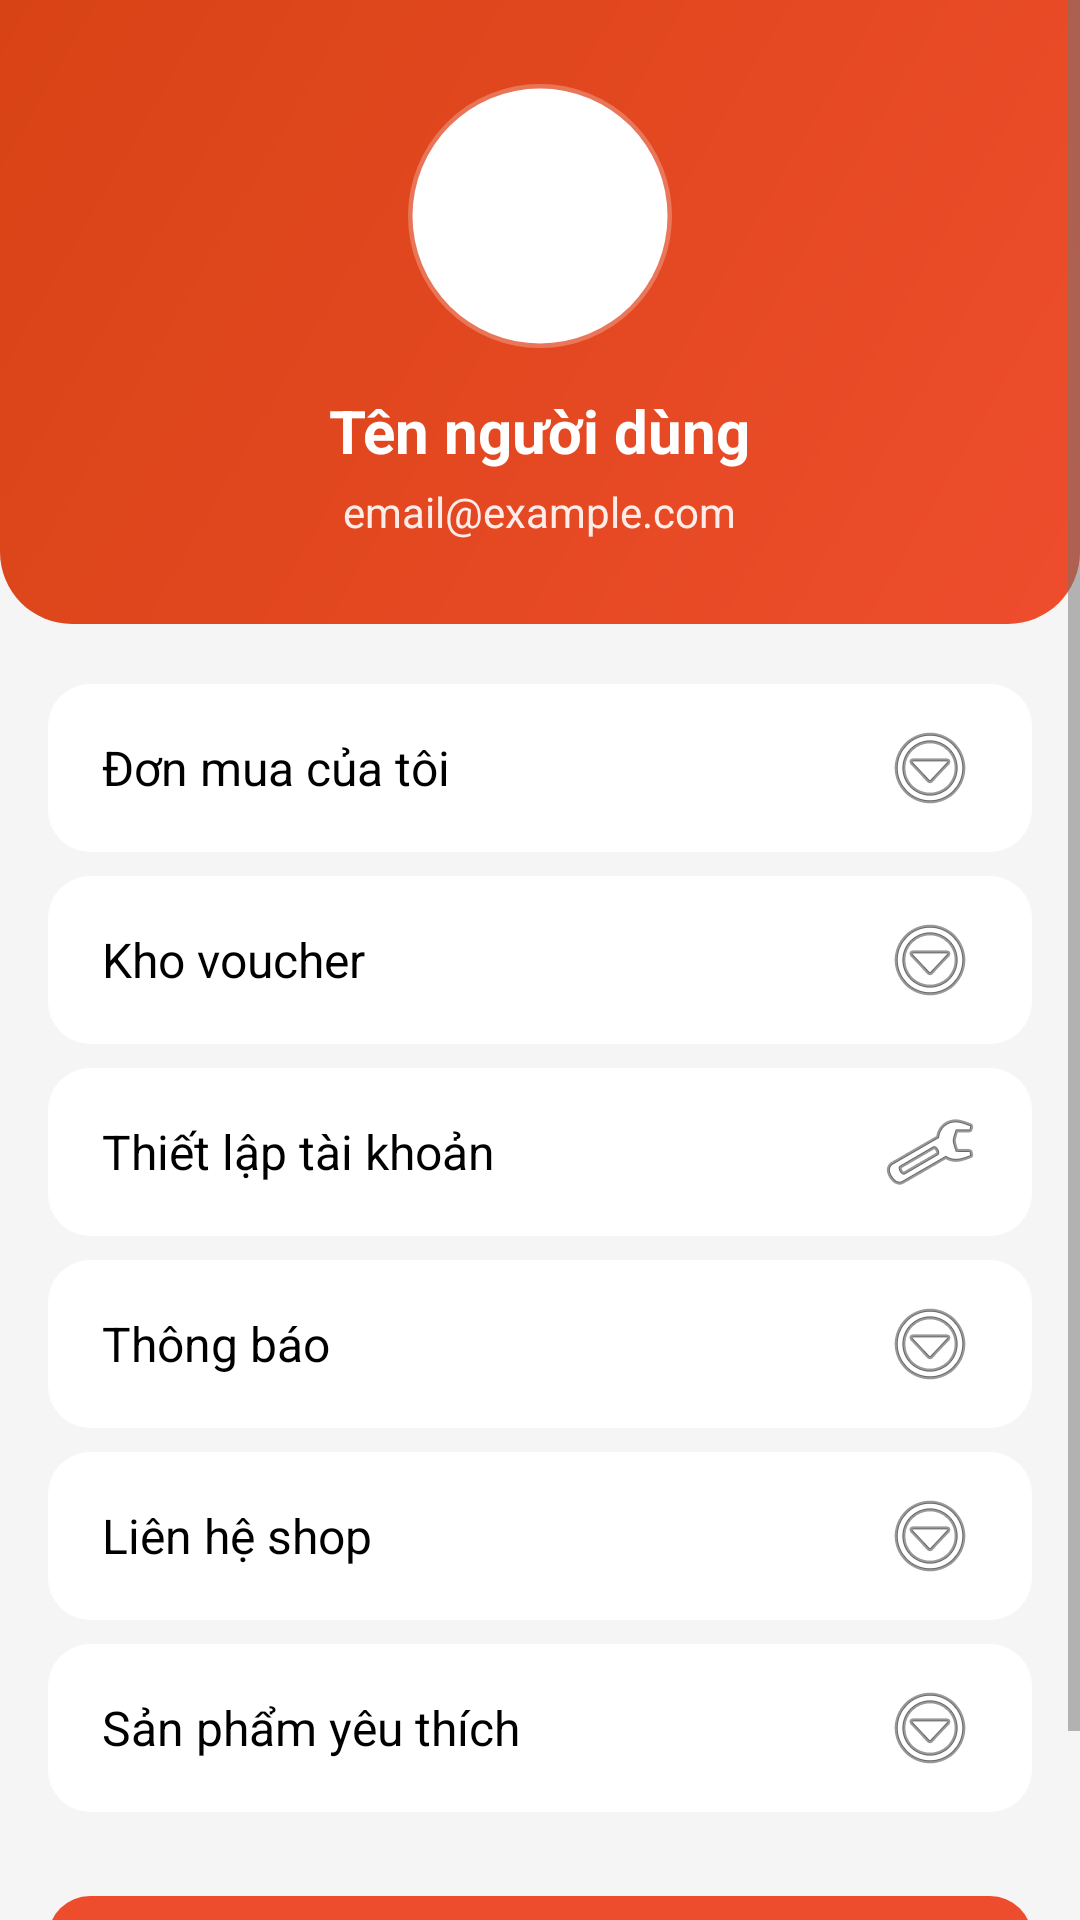

The Android layout XML behind this screen, and the referenced resources:
<!-- AndroidManifest.xml: application theme Theme.MyApplication -->
<!-- res/layout/fragment_profile.xml -->
<?xml version="1.0" encoding="utf-8"?>
<ScrollView xmlns:android="http://schemas.android.com/apk/res/android"
    android:layout_width="match_parent"
    android:layout_height="match_parent"
    android:background="@color/background_light"
    android:fillViewport="true">

    <LinearLayout
        android:layout_width="match_parent"
        android:layout_height="wrap_content"
        android:orientation="vertical"
        android:paddingBottom="24dp">

        
        <LinearLayout
            android:layout_width="match_parent"
            android:layout_height="wrap_content"
            android:background="@drawable/bg_profile_header"
            android:orientation="vertical"
            android:gravity="center"
            android:paddingTop="28dp"
            android:paddingBottom="28dp"
            android:paddingStart="24dp"
            android:paddingEnd="24dp">

            <FrameLayout
                android:layout_width="wrap_content"
                android:layout_height="wrap_content">

                <View
                    android:layout_width="88dp"
                    android:layout_height="88dp"
                    android:background="@drawable/avatar_circle" />

                <ImageView
                    android:layout_width="44dp"
                    android:layout_height="44dp"
                    android:layout_gravity="center"
                    android:src="@drawable/ic_person_profile"
                    android:contentDescription="@null" />
            </FrameLayout>

            <TextView
                android:id="@+id/tv_profile_name"
                android:layout_width="wrap_content"
                android:layout_height="wrap_content"
                android:text="Tên người dùng"
                android:textColor="@color/white"
                android:textStyle="bold"
                android:textSize="20sp"
                android:layout_marginTop="14dp"
                android:maxLines="1"
                android:ellipsize="end" />

            <TextView
                android:id="@+id/tv_profile_email"
                android:layout_width="wrap_content"
                android:layout_height="wrap_content"
                android:text="email@example.com"
                android:textColor="@color/white"
                android:alpha="0.9"
                android:textSize="14sp"
                android:layout_marginTop="4dp"
                android:maxLines="1"
                android:ellipsize="end" />
        </LinearLayout>

        
        <LinearLayout
            android:layout_width="match_parent"
            android:layout_height="wrap_content"
            android:orientation="vertical"
            android:paddingStart="16dp"
            android:paddingEnd="16dp"
            android:layout_marginTop="20dp">

            <TextView
                android:id="@+id/tv_my_orders"
                android:layout_width="match_parent"
                android:layout_height="56dp"
                android:background="@drawable/bg_menu_item"
                android:gravity="center_vertical"
                android:paddingStart="18dp"
                android:paddingEnd="18dp"
                android:text="Đơn mua của tôi"
                android:textSize="16sp"
                android:textColor="@color/text_primary"
                android:drawablePadding="14dp"
                android:drawableEnd="@android:drawable/ic_menu_more" />

            <TextView
                android:id="@+id/tv_my_vouchers"
                android:layout_width="match_parent"
                android:layout_height="56dp"
                android:layout_marginTop="8dp"
                android:background="@drawable/bg_menu_item"
                android:gravity="center_vertical"
                android:paddingStart="18dp"
                android:paddingEnd="18dp"
                android:text="Kho voucher"
                android:textSize="16sp"
                android:textColor="@color/text_primary"
                android:drawablePadding="14dp"
                android:drawableEnd="@android:drawable/ic_menu_more" />

            <TextView
                android:layout_width="match_parent"
                android:layout_height="56dp"
                android:layout_marginTop="8dp"
                android:background="@drawable/bg_menu_item"
                android:gravity="center_vertical"
                android:paddingStart="18dp"
                android:paddingEnd="18dp"
                android:text="Thiết lập tài khoản"
                android:textSize="16sp"
                android:textColor="@color/text_primary"
                android:drawablePadding="14dp"
                android:drawableEnd="@android:drawable/ic_menu_preferences" />

            <TextView
                android:id="@+id/tv_notifications"
                android:layout_width="match_parent"
                android:layout_height="56dp"
                android:layout_marginTop="8dp"
                android:background="@drawable/bg_menu_item"
                android:gravity="center_vertical"
                android:paddingStart="18dp"
                android:paddingEnd="18dp"
                android:text="Thông báo"
                android:textSize="16sp"
                android:textColor="@color/text_primary"
                android:drawablePadding="14dp"
                android:drawableEnd="@android:drawable/ic_menu_more" />

            <TextView
                android:id="@+id/tv_contact"
                android:layout_width="match_parent"
                android:layout_height="56dp"
                android:layout_marginTop="8dp"
                android:background="@drawable/bg_menu_item"
                android:gravity="center_vertical"
                android:paddingStart="18dp"
                android:paddingEnd="18dp"
                android:text="Liên hệ shop"
                android:textSize="16sp"
                android:textColor="@color/text_primary"
                android:drawablePadding="14dp"
                android:drawableEnd="@android:drawable/ic_menu_more" />

            <TextView
                android:id="@+id/tv_favorites"
                android:layout_width="match_parent"
                android:layout_height="56dp"
                android:layout_marginTop="8dp"
                android:background="@drawable/bg_menu_item"
                android:gravity="center_vertical"
                android:paddingStart="18dp"
                android:paddingEnd="18dp"
                android:text="Sản phẩm yêu thích"
                android:textSize="16sp"
                android:textColor="@color/text_primary"
                android:drawablePadding="14dp"
                android:drawableEnd="@android:drawable/ic_menu_more" />
        </LinearLayout>

        
        <Button
            android:id="@+id/btn_logout"
            android:layout_width="match_parent"
            android:layout_height="54dp"
            android:layout_marginStart="16dp"
            android:layout_marginEnd="16dp"
            android:layout_marginTop="28dp"
            android:background="@drawable/bg_btn_logout"
            android:text="ĐĂNG XUẤT"
            android:textColor="@color/white"
            android:textSize="16sp"
            android:textStyle="bold"
            android:textAllCaps="true" />
    </LinearLayout>
</ScrollView>
<!-- resources referenced by this layout -->
<resources>
  <color name="background_light">@color/gray_light</color>
  <color name="text_primary">@color/black</color>
  <color name="white">#FFFFFFFF</color>
  <!-- drawable avatar_circle (drawable) -->
  <?xml version="1.0" encoding="utf-8"?>
  <shape xmlns:android="http://schemas.android.com/apk/res/android"
      android:shape="oval">
      <solid android:color="@color/white" />
      <stroke android:width="3dp" android:color="#40FFFFFF" />
      <size android:width="80dp" android:height="80dp" />
  </shape>
  <!-- drawable bg_btn_logout (drawable) -->
  <?xml version="1.0" encoding="utf-8"?>
  <ripple xmlns:android="http://schemas.android.com/apk/res/android"
      android:color="#40FFFFFF">
      <item>
          <shape android:shape="rectangle">
              <solid android:color="@color/error" />
              <corners android:radius="14dp" />
          </shape>
      </item>
  </ripple>
  <!-- drawable bg_menu_item (drawable) -->
  <?xml version="1.0" encoding="utf-8"?>
  <ripple xmlns:android="http://schemas.android.com/apk/res/android"
      android:color="#0D000000">
      <item>
          <shape android:shape="rectangle">
              <solid android:color="@color/white" />
              <corners android:radius="14dp" />
          </shape>
      </item>
  </ripple>
  <!-- drawable bg_profile_header (drawable) -->
  <?xml version="1.0" encoding="utf-8"?>
  <shape xmlns:android="http://schemas.android.com/apk/res/android">
      <gradient
          android:startColor="@color/primary"
          android:endColor="#D84315"
          android:angle="135" />
      <corners
          android:bottomLeftRadius="24dp"
          android:bottomRightRadius="24dp" />
  </shape>
  <!-- drawable ic_person_profile (drawable) -->
  <?xml version="1.0" encoding="utf-8"?>
  <vector xmlns:android="http://schemas.android.com/apk/res/android"
      android:width="40dp"
      android:height="40dp"
      android:viewportWidth="24"
      android:viewportHeight="24">
      <path
          android:fillColor="@color/white"
          android:pathData="M12,12c2.21,0 4,-1.79 4,-4s-1.79,-4 -4,-4 -4,1.79 -4,4 1.79,4 4,4zM12,14c-2.67,0 -8,1.34 -8,4v2h16v-2c0,-2.66 -5.33,-4 -8,-4z"/>
  </vector>
  <style name="Theme.MyApplication" parent="Base.Theme.MyApplication" />
  <color name="gray_light">#F5F5F5</color>
  <color name="black">#FF000000</color>
  <color name="error">#D32F2F</color>
  <color name="primary">@color/shopee_orange</color>
  <style name="Base.Theme.MyApplication" parent="Theme.Material3.Light">
          <item name="colorPrimary">@color/primary</item>
          <item name="colorPrimaryVariant">@color/primary_variant</item>
          <item name="colorOnPrimary">@color/on_primary</item>
          <item name="android:windowBackground">@color/background_light</item>
          <item name="android:textColorPrimary">@color/text_primary</item>
          <item name="android:textColorSecondary">@color/text_secondary</item>
      </style>
  <color name="shopee_orange">#EE4D2D</color>
  <color name="primary_variant">#C62828</color>
  <color name="on_primary">@color/white</color>
  <color name="text_secondary">@color/gray_text</color>
  <color name="gray_text">#757575</color>
</resources>
